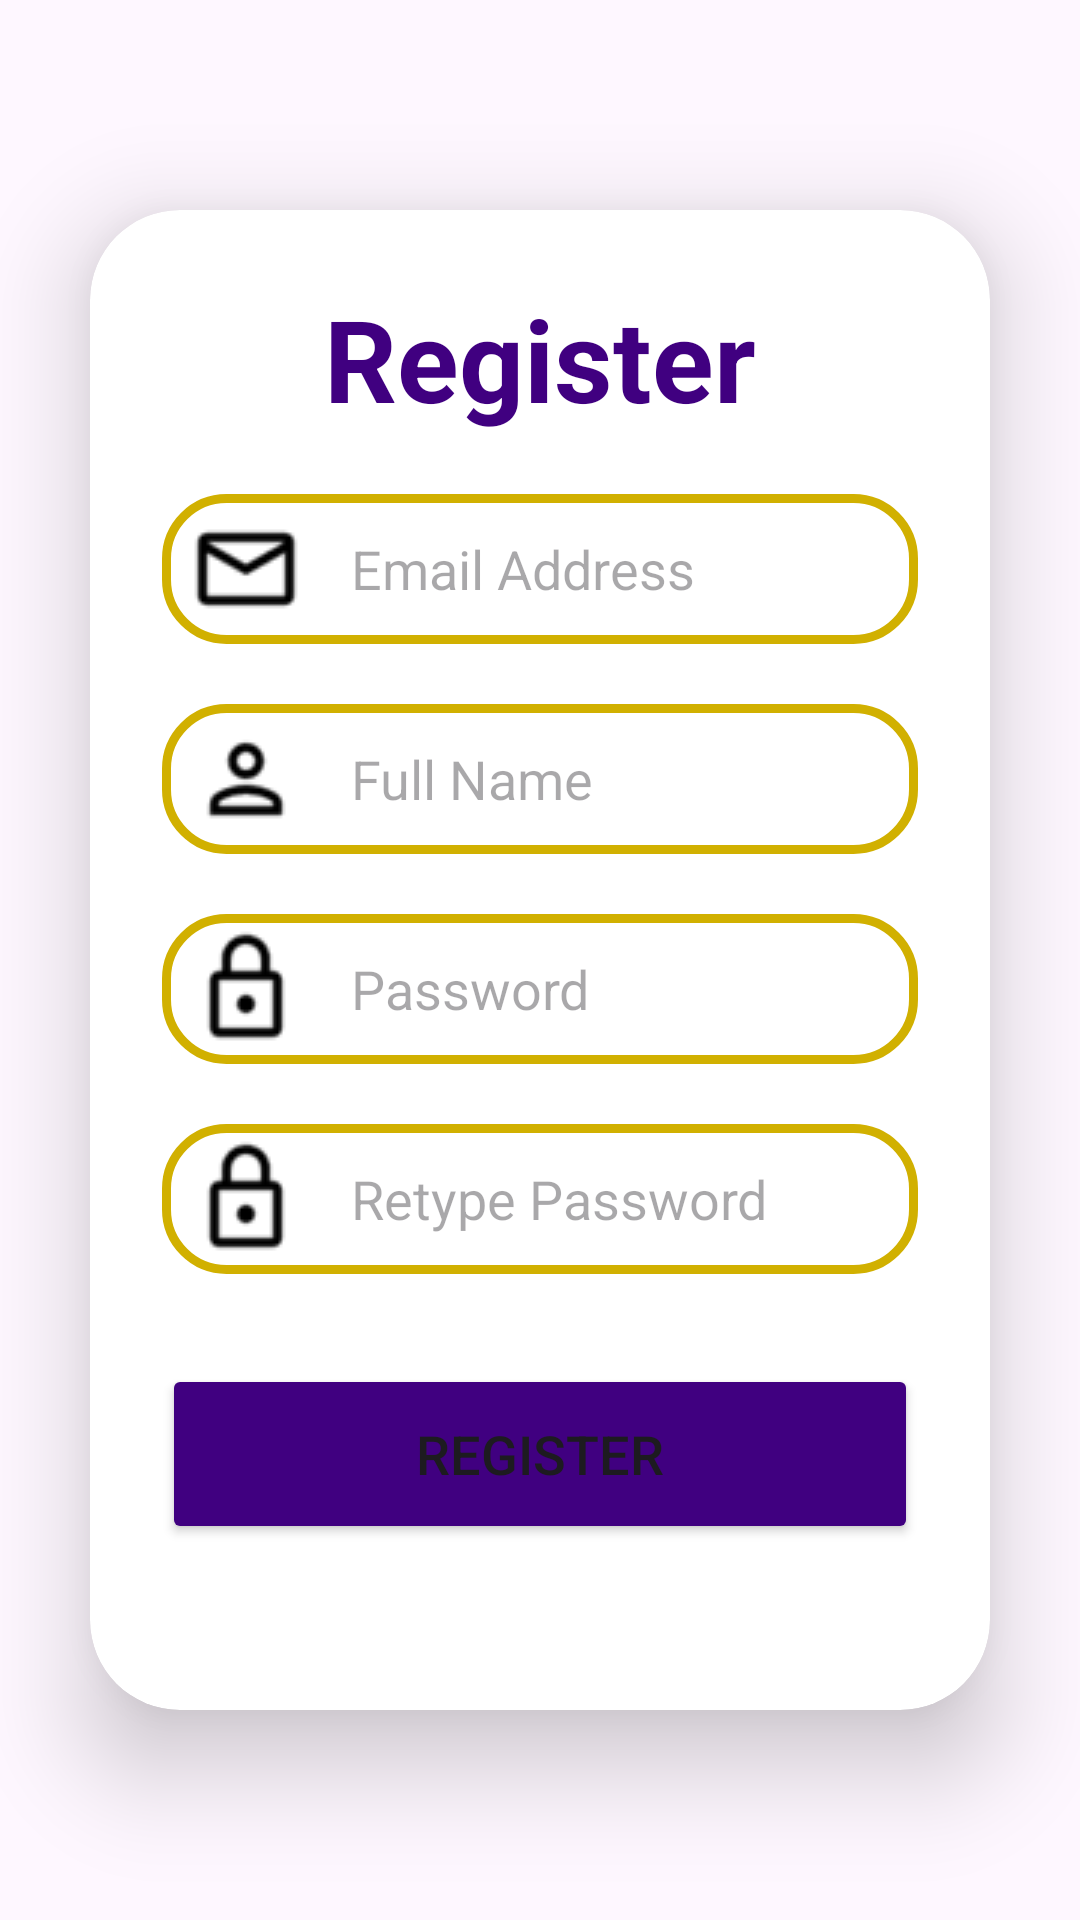

Write the Android layout XML for this screen, with the resource values it uses.
<!-- AndroidManifest.xml: application theme Theme.CoinCraft -->
<!-- res/layout/activity_register_before.xml -->
<?xml version="1.0" encoding="utf-8"?>
<LinearLayout
    xmlns:android="http://schemas.android.com/apk/res/android"
    xmlns:app="http://schemas.android.com/apk/res-auto"
    xmlns:tools="http://schemas.android.com/tools"
    xmlns:card_view="http://schemas.android.com/apk/res-auto"
    android:layout_width="match_parent"
    android:layout_height="match_parent"
    android:orientation="vertical"
    android:gravity="center"

    tools:context=".LoginActivityKT">

    <androidx.cardview.widget.CardView
        android:layout_width="match_parent"
        android:layout_height="500dp"
        android:layout_margin="30dp"
        app:cardCornerRadius="30dp"
        app:cardElevation="20dp"
        android:background="@drawable/custom_edittext">

        <LinearLayout
            android:layout_width="match_parent"
            android:layout_height="wrap_content"
            android:orientation="vertical"
            android:layout_gravity="center_horizontal"
            android:padding="24dp">


            <TextView
                android:layout_width="match_parent"
                android:layout_height="wrap_content"
                android:text="Register"
                android:id="@+id/loginText"
                android:textSize="38sp"
                android:textAlignment="center"
                android:textStyle="bold"
                android:textColor="@color/purple"/>


            <EditText
                android:id="@+id/email"
                android:layout_width="match_parent"
                android:layout_height="50dp"
                android:layout_marginTop="20dp"
                android:background="@drawable/custom_edittext"
                android:drawableLeft="@drawable/mail"
                android:drawablePadding="15dp"
                android:hint="Email Address"
                android:padding="8dp"
                android:textColor="@color/black"
                android:textColorHighlight="@color/cardview_dark_background" />

            <EditText
                android:id="@+id/name"
                android:layout_width="match_parent"
                android:layout_height="50dp"
                android:layout_marginTop="20dp"
                android:background="@drawable/custom_edittext"
                android:drawableLeft="@drawable/person"
                android:drawablePadding="15dp"
                android:hint="Full Name"
                android:padding="8dp"
                android:textColor="@color/black"
                android:textColorHighlight="@color/cardview_dark_background" />


            <EditText
                android:layout_width="match_parent"
                android:layout_height="50dp"
                android:id="@+id/password"
                android:background="@drawable/custom_edittext"
                android:drawableLeft="@drawable/lock"
                android:drawablePadding="15dp"
                android:hint="Password"
                android:padding="8dp"
                android:inputType="textPassword"
                android:textColor="@color/black"
                android:textColorHighlight="@color/cardview_dark_background"
                android:layout_marginTop="20dp"/>

            <EditText
                android:layout_width="match_parent"
                android:layout_height="50dp"
                android:id="@+id/retryPassword"
                android:background="@drawable/custom_edittext"
                android:drawableLeft="@drawable/lock"
                android:drawablePadding="15dp"
                android:hint="Retype Password"
                android:padding="8dp"
                android:inputType="textPassword"
                android:textColor="@color/black"
                android:textColorHighlight="@color/cardview_dark_background"
                android:layout_marginTop="20dp"/>


            <Button
                android:layout_width="match_parent"
                android:layout_height="60dp"
                android:id="@+id/registerButton"
                android:text="Register"
                android:textSize="18sp"
                android:layout_marginTop="30dp"
                android:backgroundTint="@color/purple"
                app:cornerRadius = "20dp"/>

        </LinearLayout>

    </androidx.cardview.widget.CardView>


</LinearLayout>
<!-- resources referenced by this layout -->
<resources>
  <color name="black">#FF000000</color>
  <color name="purple">#400080</color>
  <!-- drawable custom_edittext (drawable) -->
  <?xml version="1.0" encoding="utf-8"?>
  <shape xmlns:android="http://schemas.android.com/apk/res/android"
      android:shape="rectangle">
  
      <stroke
          android:width="3dp"
          android:color="@color/circleCover"/>
      <corners
          android:radius="20dp"/>
  </shape>
  <!-- drawable lock: png bitmap (drawable, 411 bytes) -->
  <!-- drawable mail: png bitmap (drawable, 384 bytes) -->
  <!-- drawable person: png bitmap (drawable, 429 bytes) -->
  <style name="Theme.CoinCraft" parent="Base.Theme.CoinCraft" />
  <color name="circleCover">#D1B000</color>
  <style name="Base.Theme.CoinCraft" parent="Theme.Material3.DayNight.NoActionBar">
          
          
      </style>
</resources>
